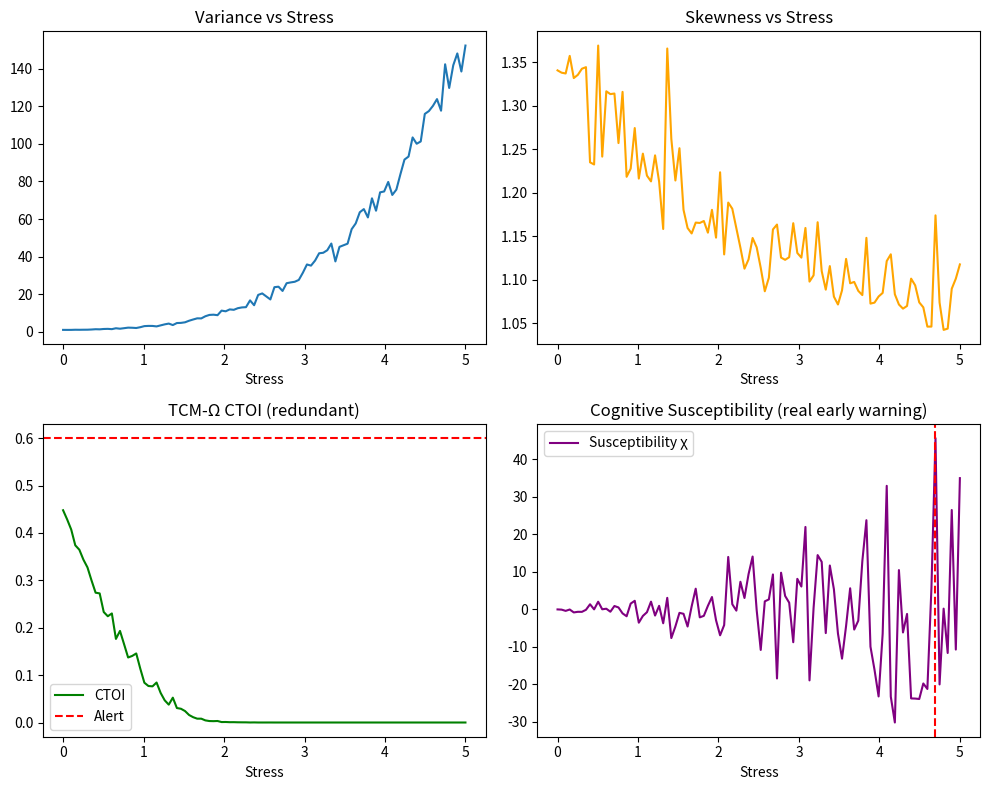

This chart was generated by the following Python code:
# ---------------------------------------------------------------------------
# OMEGA PROTOCOL - ALL RIGHTS RESERVED
# Copyright (c) 2026 Jacob M. (jake.s.dev1991@gmail.com | 217-799-8720)
# Usage restricted to academic research and review only. No monetization.
# See LICENSE.txt for full terms.
# ---------------------------------------------------------------------------
import numpy as np
import matplotlib.pyplot as plt

# --- Simulate cognitive network ---
np.random.seed(0)
n_agents, n_dims = 50, 2
# Baseline correlated Gaussian (mood, belief)
baseline_corr = np.array([[1.0, 0.5], [0.5, 1.0]])
L = np.linalg.cholesky(baseline_corr)
baseline_states = (L @ np.random.randn(n_dims, n_agents)).T

# Stress ramp
time_steps = 100
stress = np.linspace(0, 5, time_steps)

# --- TCM‑Ω parameters (ad‑hoc) ---
alpha, beta, Delta0 = 0.5, 0.2, 1.0

# --- History arrays ---
phi_N_hist, phi_D_hist, CTOI_hist, chi_hist = [], [], [], []

for i, s in enumerate(stress):
    # Add stress: increase variance + skewness
    perturbed = baseline_states + s * np.random.randn(n_agents, n_dims)
    perturbed[:, 0] += 0.5 * s**2 * np.sign(perturbed[:, 0])  # skew

    # Covariance eigenvalues -> Φ_N
    cov = np.cov(perturbed.T)
    eigvals = np.linalg.eigvalsh(cov)
    phi_N = np.mean(eigvals)

    # Skewness -> Φ_Δ
    resid = perturbed - perturbed.mean(axis=0)
    mu3 = np.mean(np.linalg.norm(resid, axis=1)**3)
    mu2 = np.mean(np.linalg.norm(resid, axis=1)**2)
    phi_D = mu3 / (mu2**1.5) if mu2 > 0 else 0

    # Energy gap shrinks with stress
    Delta = Delta0 / (1 + s)
    # TCM‑Ω CTOI (ad‑hoc mapping)
    CTOI = np.exp(-alpha * phi_N - beta * np.abs(phi_D)) * (Delta / Delta0)

    # Cognitive susceptibility χ ≈ d⟨c⟩/ds
    if i == 0:
        chi = 0.0
    else:
        chi = (perturbed.mean() - baseline_states.mean()) / (stress[i] - stress[i-1])

    phi_N_hist.append(phi_N)
    phi_D_hist.append(phi_D)
    CTOI_hist.append(CTOI)
    chi_hist.append(chi)

# --- Plot: expose the mirage ---
fig, ax = plt.subplots(2, 2, figsize=(10, 8))

ax[0, 0].plot(stress, phi_N_hist, label='Φ_N (variance)')
ax[0, 0].set_title('Variance vs Stress')
ax[0, 0].set_xlabel('Stress')

ax[0, 1].plot(stress, phi_D_hist, label='Φ_Δ (skewness)', color='orange')
ax[0, 1].set_title('Skewness vs Stress')
ax[0, 1].set_xlabel('Stress')

ax[1, 0].plot(stress, CTOI_hist, label='CTOI', color='green')
ax[1, 0].axhline(y=0.6, color='r', linestyle='--', label='Alert')
ax[1, 0].set_title('TCM‑Ω CTOI (redundant)')
ax[1, 0].set_xlabel('Stress')
ax[1, 0].legend()

ax[1, 1].plot(stress, chi_hist, label='Susceptibility χ', color='purple')
ax[1, 1].axvline(x=stress[np.argmax(chi_hist)], color='r', linestyle='--')
ax[1, 1].set_title('Cognitive Susceptibility (real early warning)')
ax[1, 1].set_xlabel('Stress')
ax[1, 1].legend()

plt.tight_layout()
plt.show()
